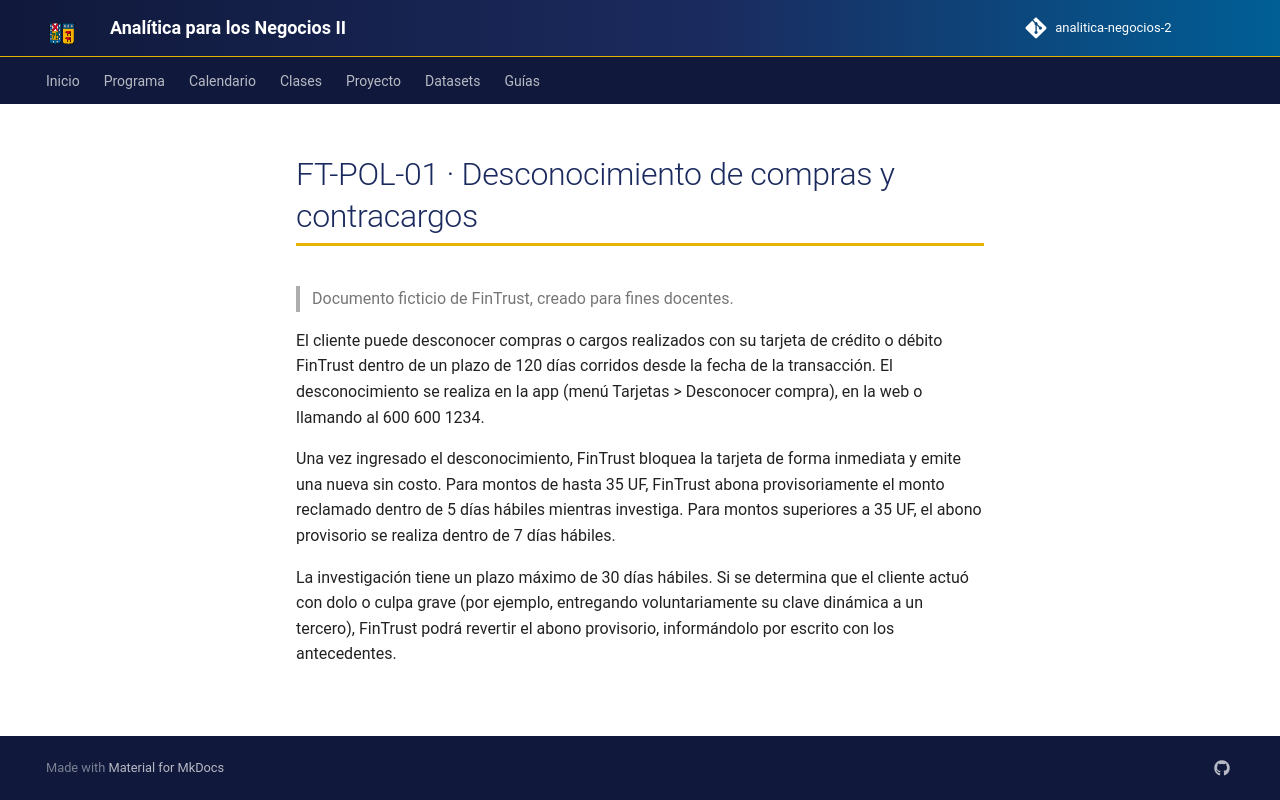

repository: hizocar/analitica-negocios-2 · page: datasets/docs_fintrust/FT-POL-01/index.html · generator: mkdocs

# FT-POL-01 · Desconocimiento de compras y contracargos

> Documento ficticio de FinTrust, creado para fines docentes.

El cliente puede desconocer compras o cargos realizados con su tarjeta de crédito o débito FinTrust dentro de un plazo
de 120 días corridos desde la fecha de la transacción. El desconocimiento se realiza en la app (menú Tarjetas >
Desconocer compra), en la web o llamando al 600 600 1234.

Una vez ingresado el desconocimiento, FinTrust bloquea la tarjeta de forma inmediata y emite una nueva sin costo.
Para montos de hasta 35 UF, FinTrust abona provisoriamente el monto reclamado dentro de 5 días hábiles mientras
investiga. Para montos superiores a 35 UF, el abono provisorio se realiza dentro de 7 días hábiles.

La investigación tiene un plazo máximo de 30 días hábiles. Si se determina que el cliente actuó con dolo o culpa grave
(por ejemplo, entregando voluntariamente su clave dinámica a un tercero), FinTrust podrá revertir el abono provisorio,
informándolo por escrito con los antecedentes.
